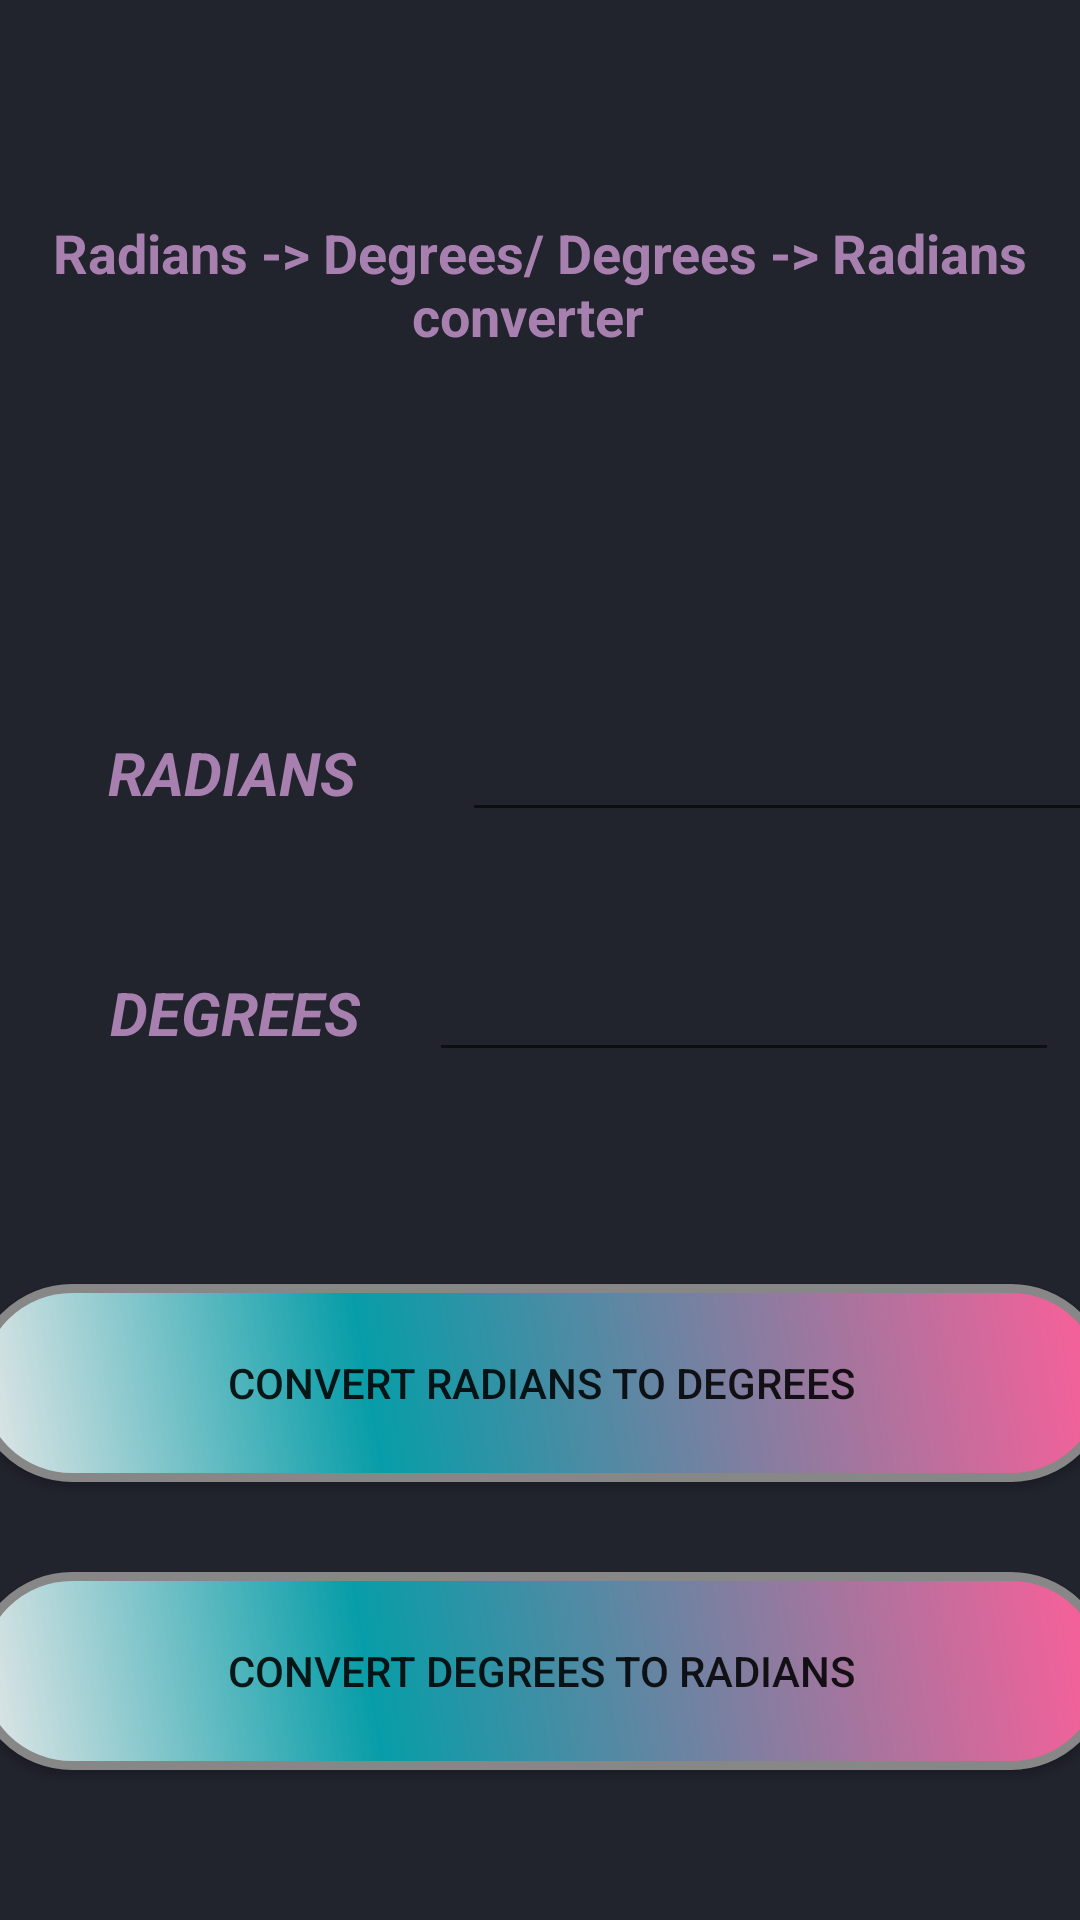

Android layout source for this screen:
<!-- AndroidManifest.xml: application theme Theme.EMTOOL -->
<!-- res/layout/activity_radian_degree.xml -->
<?xml version="1.0" encoding="utf-8"?>
<androidx.constraintlayout.widget.ConstraintLayout xmlns:android="http://schemas.android.com/apk/res/android"
    xmlns:app="http://schemas.android.com/apk/res-auto"
    xmlns:tools="http://schemas.android.com/tools"
    android:background="#21232D"
    android:layout_width="match_parent"
    android:layout_height="match_parent"
    tools:context=".RadianDegreeActivity">

    <android.widget.Button
        android:id="@+id/buttonConvDegreesToRadians"
        android:layout_width="379dp"
        android:layout_height="0dp"
        android:layout_marginBottom="50dp"
        android:background="@drawable/buttonshape"
        android:text="Convert Degrees to Radians"
        app:layout_constraintBottom_toBottomOf="parent"
        app:layout_constraintEnd_toEndOf="parent"
        app:layout_constraintStart_toStartOf="parent" />

    <EditText
        android:id="@+id/editTextRadians"
        android:layout_width="wrap_content"
        android:layout_height="wrap_content"
        android:layout_marginStart="16dp"
        android:layout_marginEnd="16dp"
        android:ems="10"
        android:hint=""
        android:inputType="numberSigned|number|numberDecimal"
        android:textColor="#A880AF"
        app:layout_constraintBaseline_toBaselineOf="@+id/textViewRadians"
        app:layout_constraintEnd_toEndOf="parent"
        app:layout_constraintHorizontal_bias="0.0"
        app:layout_constraintStart_toEndOf="@+id/textViewRadians" />

    <TextView
        android:id="@+id/textViewRadians"
        android:layout_width="122dp"
        android:layout_height="26dp"
        android:layout_marginStart="16dp"
        android:layout_marginTop="244dp"
        android:text="RADIANS"
        android:textAlignment="center"
        android:textColor="#A880AF"
        android:textSize="20sp"
        android:textStyle="bold|italic"
        app:layout_constraintStart_toStartOf="parent"
        app:layout_constraintTop_toTopOf="parent" />

    <TextView
        android:id="@+id/textViewDegrees"
        android:layout_width="101dp"
        android:layout_height="32dp"
        android:layout_marginStart="28dp"
        android:layout_marginTop="324dp"
        android:text="DEGREES"
        android:textAlignment="center"
        android:textColor="#A880AF"
        android:textSize="20sp"
        android:textStyle="bold|italic"
        app:layout_constraintStart_toStartOf="parent"
        app:layout_constraintTop_toTopOf="parent" />

    <EditText
        android:id="@+id/editTextDegrees"
        android:layout_width="wrap_content"
        android:layout_height="wrap_content"
        android:layout_marginStart="16dp"
        android:layout_marginEnd="16dp"
        android:ems="10"
        android:hint=""
        android:inputType="numberSigned|number|numberDecimal"
        android:textColor="#A880AF"
        app:layout_constraintBaseline_toBaselineOf="@+id/textViewDegrees"
        app:layout_constraintEnd_toEndOf="parent"
        app:layout_constraintHorizontal_bias="0.2"
        app:layout_constraintStart_toEndOf="@+id/textViewDegrees" />

    <android.widget.Button
        android:id="@+id/buttonConvRadiansToDegrees"
        android:layout_width="379dp"
        android:layout_height="wrap_content"
        android:layout_marginBottom="30dp"
        android:background="@drawable/buttonshape"
        android:text="Convert Radians to Degrees"
        app:layout_constraintBottom_toTopOf="@+id/buttonConvDegreesToRadians"
        app:layout_constraintEnd_toEndOf="parent"
        app:layout_constraintStart_toStartOf="parent" />

    <TextView
        android:id="@+id/textViewTitle"
        android:layout_width="wrap_content"
        android:layout_height="wrap_content"
        android:layout_marginTop="72dp"
        android:text="Radians -> Degrees/ Degrees -> Radians converter  "
        android:textAlignment="center"
        android:textAppearance="@style/TextAppearance.AppCompat.Large"
        android:textColor="#A880AF"
        android:textSize="18sp"
        android:textStyle="bold"
        app:layout_constraintEnd_toEndOf="parent"
        app:layout_constraintStart_toStartOf="parent"
        app:layout_constraintTop_toTopOf="parent" />

</androidx.constraintlayout.widget.ConstraintLayout>
<!-- resources referenced by this layout -->
<resources>
  <!-- drawable buttonshape (drawable) -->
  <?xml version="1.0" encoding="utf-8"?>
  <shape xmlns:android="http://schemas.android.com/apk/res/android" android:shape="rectangle" >
      <corners
          android:radius="100dp"
          />
      <gradient
          android:angle="45"
          android:centerX="35%"
          android:centerColor="#079DA8"
          android:startColor="#E8E8E8"
          android:endColor="#FF5E99"
          android:type="linear"
          />
      <padding
          android:left="0dp"
          android:top="0dp"
          android:right="0dp"
          android:bottom="0dp"
          />
      <size
          android:width="250dp"
          android:height="66dp"
          />
      <stroke
          android:width="3dp"
          android:color="#878787"
          />
  </shape>
  <style name="Theme.EMTOOL" parent="Theme.MaterialComponents.DayNight.NoActionBar">
          
          <item name="colorPrimary">@color/purple_500</item>
          <item name="colorPrimaryVariant">@color/purple_700</item>
          <item name="colorOnPrimary">@color/white</item>
          
          <item name="colorSecondary">@color/teal_200</item>
          <item name="colorSecondaryVariant">@color/teal_700</item>
          <item name="colorOnSecondary">@color/black</item>
          
          <item name="android:statusBarColor" tools:targetApi="l">?attr/colorPrimaryVariant</item>
          
      </style>
  <!-- not gathered from this repository: default colours our renderer supplied (Android Studio template values) -->
  <color name="purple_500">#FF6200EE</color>
  <color name="purple_700">#FF3700B3</color>
  <color name="teal_200">#FF03DAC5</color>
  <color name="teal_700">#FF018786</color>
  <color name="black">#FF000000</color>
  <color name="white">#FFFFFFFF</color>
</resources>
